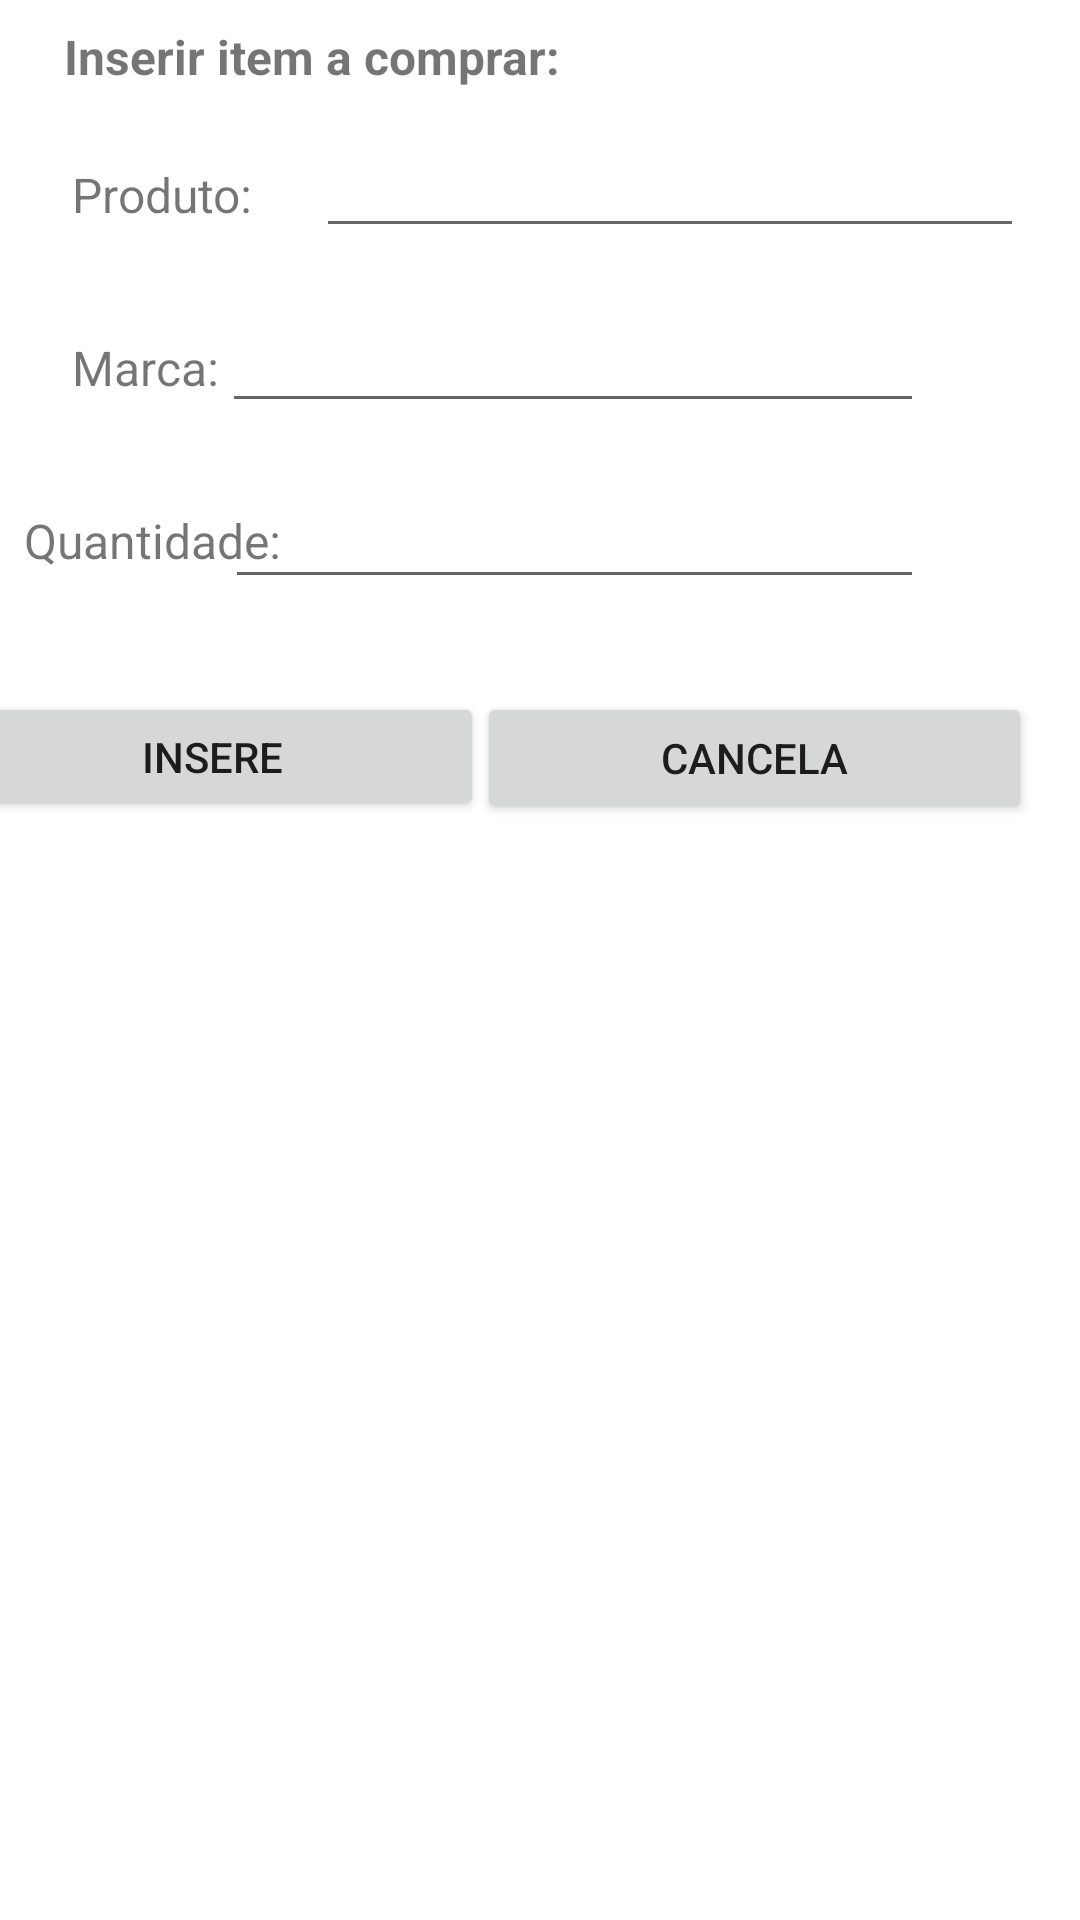

The Android layout XML behind this screen, and the referenced resources:
<!-- AndroidManifest.xml: application theme Theme.Avaliacao2_3BimCami_e_Nana -->
<!-- res/layout/activity_digita.xml -->
<?xml version="1.0" encoding="utf-8"?>
<androidx.constraintlayout.widget.ConstraintLayout xmlns:android="http://schemas.android.com/apk/res/android"
    xmlns:app="http://schemas.android.com/apk/res-auto"
    xmlns:tools="http://schemas.android.com/tools"
    android:layout_width="match_parent"
    android:layout_height="match_parent"
    tools:context=".DigitaActivity">

    <TextView
        android:id="@+id/textView2"
        android:layout_width="202dp"
        android:layout_height="26dp"
        android:layout_marginStart="8dp"
        android:layout_marginTop="8dp"
        android:text="Inserir item a comprar:"
        android:textSize="16sp"
        android:textStyle="bold"
        app:layout_constraintEnd_toEndOf="parent"
        app:layout_constraintHorizontal_bias="0.088"
        app:layout_constraintStart_toStartOf="parent"
        app:layout_constraintTop_toTopOf="parent" />

    <TextView
        android:id="@+id/textView3"
        android:layout_width="wrap_content"
        android:layout_height="wrap_content"
        android:layout_marginStart="24dp"
        android:layout_marginTop="20dp"
        android:text="Produto: "
        android:textSize="16sp"
        app:layout_constraintStart_toStartOf="parent"
        app:layout_constraintTop_toBottomOf="@+id/textView2" />

    <EditText
        android:id="@+id/txtProduto"
        android:layout_width="236dp"
        android:layout_height="41dp"
        android:ems="10"
        android:inputType="textPersonName"
        app:layout_constraintBaseline_toBaselineOf="@+id/textView3"
        app:layout_constraintEnd_toEndOf="parent"
        app:layout_constraintHorizontal_bias="0.48"
        app:layout_constraintStart_toEndOf="@+id/textView3" />

    <TextView
        android:id="@+id/textView4"
        android:layout_width="wrap_content"
        android:layout_height="wrap_content"
        android:layout_marginStart="24dp"
        android:layout_marginTop="36dp"
        android:text="Marca:"
        android:textSize="16sp"
        app:layout_constraintStart_toStartOf="parent"
        app:layout_constraintTop_toBottomOf="@+id/textView3" />

    <EditText
        android:id="@+id/txtMarca"
        android:layout_width="234dp"
        android:layout_height="42dp"
        android:layout_marginEnd="52dp"
        android:ems="10"
        android:inputType="textPersonName"
        app:layout_constraintBaseline_toBaselineOf="@+id/textView4"
        app:layout_constraintEnd_toEndOf="parent"
        app:layout_constraintHorizontal_bias="1.0"
        app:layout_constraintStart_toEndOf="@+id/textView4" />

    <TextView
        android:id="@+id/textView5"
        android:layout_width="wrap_content"
        android:layout_height="wrap_content"
        android:layout_marginStart="8dp"
        android:layout_marginTop="36dp"
        android:text="Quantidade:"
        android:textSize="16sp"
        app:layout_constraintStart_toStartOf="parent"
        app:layout_constraintTop_toBottomOf="@+id/textView4" />

    <EditText
        android:id="@+id/txtQuant"
        android:layout_width="233dp"
        android:layout_height="44dp"
        android:layout_marginEnd="52dp"
        android:ems="10"
        android:inputType="textPersonName"
        app:layout_constraintBaseline_toBaselineOf="@+id/textView5"
        app:layout_constraintEnd_toEndOf="parent"
        app:layout_constraintHorizontal_bias="1.0"
        app:layout_constraintStart_toEndOf="@+id/textView5" />

    <Button
        android:id="@+id/btnInsere"
        android:layout_width="181dp"
        android:layout_height="43dp"
        android:layout_marginStart="8dp"
        android:layout_marginTop="8dp"
        android:layout_marginEnd="16dp"
        android:text="Insere"
        app:layout_constraintBottom_toBottomOf="parent"
        app:layout_constraintEnd_toStartOf="@+id/btnCancela"
        app:layout_constraintHorizontal_bias="0.615"
        app:layout_constraintStart_toStartOf="parent"
        app:layout_constraintTop_toBottomOf="@+id/txtQuant"
        app:layout_constraintVertical_bias="0.059" />

    <Button
        android:id="@+id/btnCancela"
        android:layout_width="185dp"
        android:layout_height="44dp"
        android:layout_marginTop="8dp"
        android:layout_marginEnd="16dp"
        android:text="Cancela"
        app:layout_constraintBottom_toBottomOf="parent"
        app:layout_constraintEnd_toEndOf="parent"
        app:layout_constraintTop_toBottomOf="@+id/txtQuant"
        app:layout_constraintVertical_bias="0.059" />

</androidx.constraintlayout.widget.ConstraintLayout>
<!-- resources referenced by this layout -->
<resources>
  <style name="Theme.Avaliacao2_3BimCami_e_Nana" parent="Theme.MaterialComponents.DayNight.DarkActionBar">
          
          <item name="colorPrimary">@color/purple_500</item>
          <item name="colorPrimaryVariant">@color/purple_700</item>
          <item name="colorOnPrimary">@color/white</item>
          
          <item name="colorSecondary">@color/teal_200</item>
          <item name="colorSecondaryVariant">@color/teal_700</item>
          <item name="colorOnSecondary">@color/black</item>
          
          <item name="android:statusBarColor" tools:targetApi="l">?attr/colorPrimaryVariant</item>
          
      </style>
  <!-- not gathered from this repository: default colours our renderer supplied (Android Studio template values) -->
  <color name="purple_500">#FF6200EE</color>
  <color name="purple_700">#FF3700B3</color>
  <color name="teal_200">#FF03DAC5</color>
  <color name="teal_700">#FF018786</color>
  <color name="black">#FF000000</color>
  <color name="white">#FFFFFFFF</color>
</resources>
